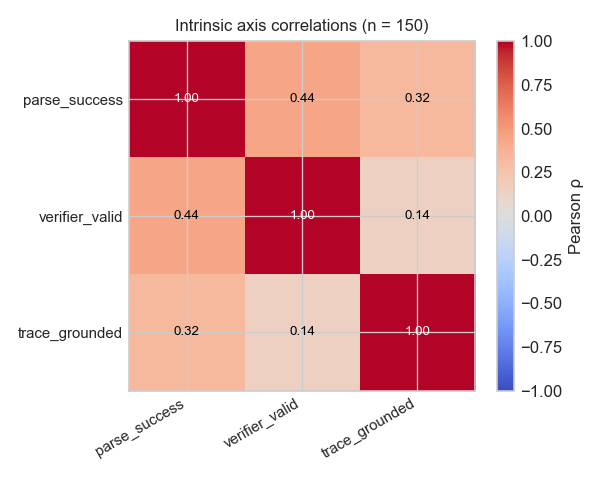

Values plotted in this chart, from the file beside it:
axis_a, axis_b, pearson_r, phi, agreement_count, n
parse_success, verifier_valid, 0.4364, 0.4364, 132, 150
parse_success, trace_grounded, 0.3245, 0.3245, 118, 150
verifier_valid, trace_grounded, 0.1428, 0.1428, 108, 150
